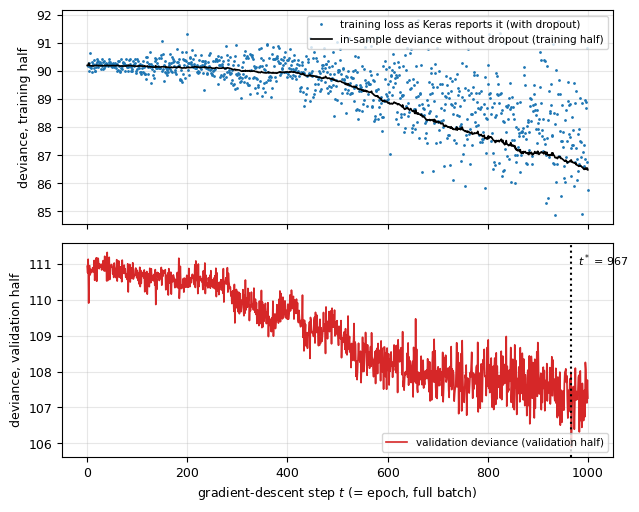
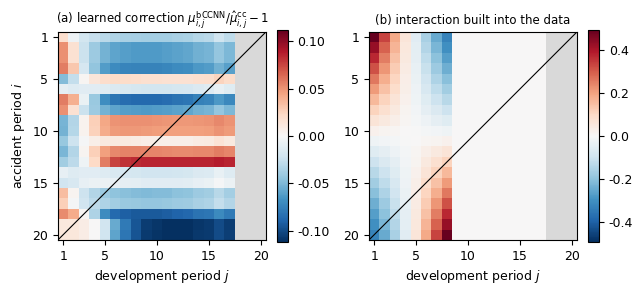
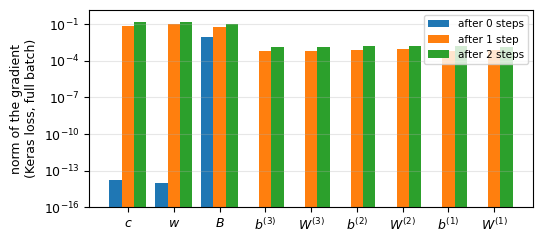

Source code (Python) for these figures, in order:
"""Numerical check of the bCCNN explainers (numpy only, no Keras).

Replicates, on a synthetic 20 x 20 triangle:
  * the ccODP fit of R/fit ODP GLM (IWLS), its chain-ladder equivalence,
    score equations, scale property and dispersion estimates;
  * the bCCNN of R/nn_models.R (bccnn_model): forward pass, start property,
    analytic gradients against finite differences, parameter counts,
    Keras loss <-> deviance identity, RMSprop first step;
  * a toy early-stopping run (train half / validation half) and the refit.
Writes results.json and figures/*.png.
"""
import json, math, os
OUTDIR = os.environ.get('OUTDIR', '.')
os.makedirs(OUTDIR + '/figures', exist_ok=True)
import numpy as np
import matplotlib
matplotlib.use("Agg")
import matplotlib.pyplot as plt

rng = np.random.default_rng(2026)
n = 20
I = np.arange(1, n + 1)[:, None] * np.ones((1, n), int)   # accident period
J = np.ones((n, 1), int) * np.arange(1, n + 1)[None, :]   # development period
OBS = (I + J <= n + 1)                                     # observed cells
FUT = ~OBS
out = {}

# ---------------------------------------------------------------- data ------
# true structure: ccODP plus an interaction the ccODP cannot represent
c_true = math.log(float(os.environ.get('MU11', '60')))                                   # millions
alpha_true = np.concatenate([[0.0], 0.025 * np.arange(1, n) + rng.normal(0, 0.03, n - 1)])
beta_true = np.concatenate([[0.0], -0.33 * np.arange(1, n) + rng.normal(0, 0.05, n - 1)])
gamma = float(os.environ.get('GAMMA', '0.012'))
inter = gamma * (I - 10.5) * (J - 4.5) * (J <= int(os.environ.get('JCUT', '8')))         # interaction term
log_mu_true = c_true + alpha_true[I - 1] + beta_true[J - 1] + inter
mu_true = np.exp(log_mu_true)
phi_true = float(os.environ.get('PHI', '0.4'))
def odp_draw(m):                                          # Y = phi * Poisson(m / phi)
    return phi_true * rng.poisson(m / phi_true)
y_half1 = odp_draw(mu_true / 2)                           # two independent halves
y_half2 = odp_draw(mu_true / 2)
y_full = y_half1 + y_half2
out["data"] = dict(n=n, c_true=c_true, phi_true=phi_true, gamma=gamma,
                   total_observed=float(y_full[OBS].sum()),
                   true_reserve=float(y_full[FUT].sum()))

# ---------------------------------------------------------------- ccODP -----
def design(cells):
    """treatment contrasts: intercept, origin 2..n, dev 2..n (n_par = 2n - 1)"""
    i = I[cells]; j = J[cells]
    X = np.zeros((cells.sum(), 2 * n - 1))
    X[:, 0] = 1.0
    for r in range(len(i)):
        if i[r] > 1: X[r, i[r] - 1] = 1.0
        if j[r] > 1: X[r, n - 1 + j[r] - 1] = 1.0
    return X

def fit_odp(y, cells=None, tol=1e-10, maxit=100):
    if cells is None: cells = OBS
    X = design(cells); yy = y[cells]
    b = np.zeros(X.shape[1]); b[0] = math.log(max(yy.mean(), 1e-12))
    for it in range(maxit):
        eta = X @ b; mu = np.exp(eta)
        z = eta + (yy - mu) / mu
        W = mu
        XtW = X.T * W
        b_new = np.linalg.solve(XtW @ X, XtW @ z)
        if np.max(np.abs(b_new - b)) < tol * (1 + np.max(np.abs(b))):
            b = b_new; break
        b = b_new
    c0 = b[0]; alpha = np.concatenate([[0.0], b[1:n]]); beta = np.concatenate([[0.0], b[n:]])
    mu = np.exp(c0 + alpha[:, None] + beta[None, :])
    ym = np.where(cells, y, np.nan)
    dev = poisson_deviance(ym, mu)
    n_obs = int(cells.sum()); n_par = 2 * n - 1
    phi_dev = dev / (n_obs - n_par)
    phi_pea = float(np.sum((y[cells] - mu[cells]) ** 2 / mu[cells]) / (n_obs - n_par))
    return dict(c=c0, alpha=alpha, beta=beta, mu=mu, y=np.where(OBS, y, np.nan),
                cells=cells, deviance=dev, phi=phi_dev, phi_pearson=phi_pea,
                n_obs=n_obs, n_par=n_par, iterations=it + 1,
                reserve=float(mu[FUT].sum()), reserve_o=mu.copy() * FUT)

def poisson_deviance(y, mu):
    ok = ~np.isnan(y); y = y[ok]; mu = mu[ok]
    return float(2 * np.sum(mu - y + np.where(y > 0, y * np.log(np.where(y > 0, y, 1) / mu), 0)))

def chain_ladder_reserve(y):
    C = np.cumsum(np.where(OBS, y, 0), axis=1)
    f = np.zeros(n)
    for j in range(1, n):                                  # factor from column j to j+1 (0-based)
        rows = np.arange(n - j)
        f[j] = C[rows, j].sum() / C[rows, j - 1].sum()
    full = C.copy()
    for i in range(n):
        last = n - 1 - i                                   # last observed column of row i
        for j in range(last + 1, n):
            full[i, j] = full[i, j - 1] * f[j]
    latest = C[np.arange(n), n - 1 - np.arange(n)]
    return float((full[:, n - 1] - latest).sum()), f

odp = fit_odp(y_full)
cl_res, cl_f = chain_ladder_reserve(y_full)
score_rows = np.array([np.sum((odp["mu"] - y_full)[i, :][OBS[i, :]]) for i in range(n)])
score_cols = np.array([np.sum((odp["mu"] - y_full)[:, j][OBS[:, j]]) for j in range(n)])
# scale property
u = 1000.0
odp_u = fit_odp(y_full / u)
# cumulative development factors of the ccODP mean square are the same in every row
def cum_dev_factors(mu):
    C = np.cumsum(mu, axis=1)
    return C[:, 1:] / C[:, [0]]
g_odp = cum_dev_factors(odp["mu"])
out["ccodp"] = dict(
    iterations=odp["iterations"], c=odp["c"], deviance=odp["deviance"],
    phi_deviance=odp["phi"], phi_pearson=odp["phi_pearson"], n_obs=odp["n_obs"], n_par=odp["n_par"],
    reserve=odp["reserve"], chain_ladder_reserve=cl_res,
    rel_diff_reserve_vs_cl=abs(odp["reserve"] / cl_res - 1),
    max_abs_row_score=float(np.max(np.abs(score_rows))), max_abs_col_score=float(np.max(np.abs(score_cols))),
    scale_c_shift=odp_u["c"] - odp["c"], scale_log_u=-math.log(u),
    scale_max_abs_diff_alpha=float(np.max(np.abs(odp_u["alpha"] - odp["alpha"]))),
    scale_max_abs_diff_beta=float(np.max(np.abs(odp_u["beta"] - odp["beta"]))),
    scale_reserve_times_u=odp_u["reserve"] * u,
    cum_dev_factor_row_spread=float(np.max(g_odp.max(0) - g_odp.min(0))),
    cl_factors_from_cum_mu=[float(v) for v in (np.cumsum(odp["mu"], 1)[0, 1:] / np.cumsum(odp["mu"], 1)[0, :-1])[:5]],
    cl_factors_data=[float(v) for v in cl_f[1:6]],
    true_reserve=out["data"]["true_reserve"], bias_cl=odp["reserve"] - out["data"]["true_reserve"],
)

# ---------------------------------------------------------------- bCCNN -----
q = (20, 15, 10); p_drop = 0.1
def glorot(fan_in, fan_out, rng):
    lim = math.sqrt(6.0 / (fan_in + fan_out))
    return rng.uniform(-lim, lim, size=(fan_in, fan_out))

def init_params(odp, seed):
    r = np.random.default_rng(seed)
    P = dict(W1=glorot(2, q[0], r), b1=np.zeros(q[0]),
             W2=glorot(q[0], q[1], r), b2=np.zeros(q[1]),
             W3=glorot(q[1], q[2], r), b3=np.zeros(q[2]),
             B=np.zeros(q[2]), w=np.array(1.0), c=np.array(float(odp["c"])))
    return P

def forward(P, alpha, beta, cells, masks=None):
    i = I[cells] - 1; j = J[cells] - 1
    z0 = np.stack([alpha[i], beta[j]], 1)                  # (N, 2)
    cc0 = alpha[i] + beta[j]
    z1 = np.tanh(P["b1"] + z0 @ P["W1"]);  z1d = z1 if masks is None else z1 * masks[0]
    z2 = np.tanh(P["b2"] + z1d @ P["W2"]); z2d = z2 if masks is None else z2 * masks[1]
    z3 = np.tanh(P["b3"] + z2d @ P["W3"]); z3d = z3 if masks is None else z3 * masks[2]
    a = P["w"] * cc0 + P["c"] + z3d @ P["B"]
    mu = np.exp(a)
    return dict(z0=z0, cc0=cc0, z1=z1, z1d=z1d, z2=z2, z2d=z2d, z3=z3, z3d=z3d, a=a, mu=mu)

def backward(P, F, delta, masks=None):
    """delta = dLoss/da per cell. Returns gradient dict."""
    G = {}
    G["c"] = delta.sum(); G["w"] = (delta * F["cc0"]).sum(); G["B"] = F["z3d"].T @ delta
    g3 = np.outer(delta, P["B"])
    if masks is not None: g3 = g3 * masks[2]
    g3 = g3 * (1 - F["z3"] ** 2)
    G["W3"] = F["z2d"].T @ g3; G["b3"] = g3.sum(0)
    g2 = g3 @ P["W3"].T
    if masks is not None: g2 = g2 * masks[1]
    g2 = g2 * (1 - F["z2"] ** 2)
    G["W2"] = F["z1d"].T @ g2; G["b2"] = g2.sum(0)
    g1 = g2 @ P["W2"].T
    if masks is not None: g1 = g1 * masks[0]
    g1 = g1 * (1 - F["z1"] ** 2)
    G["W1"] = F["z0"].T @ g1; G["b1"] = g1.sum(0)
    return G

def deviance_on(P, odp, y, cells):
    F = forward(P, odp["alpha"], odp["beta"], cells)
    yy = y[cells]
    return float(2 * np.sum(F["mu"] - yy + np.where(yy > 0, yy * np.log(np.where(yy > 0, yy, 1) / F["mu"]), 0)))

def mu_square(P, odp):
    F = forward(P, odp["alpha"], odp["beta"], np.ones((n, n), bool))
    return F["mu"].reshape(n, n)

n_par_hidden = (2 + 1) * q[0] + (q[0] + 1) * q[1] + (q[1] + 1) * q[2]
n_par_out = (1 + q[2]) + 1
P0 = init_params(odp, seed=2026)
mu0 = mu_square(P0, odp)
out["bccnn"] = dict(
    hidden_params=n_par_hidden, output_params=n_par_out, trainable=n_par_hidden + n_par_out,
    embedding_params=2 * n, total=n_par_hidden + n_par_out + 2 * n,
    start_max_rel_diff_mu=float(np.max(np.abs(mu0 / odp["mu"] - 1))),
    start_reserve=float(mu0[FUT].sum()), odp_reserve=odp["reserve"],
    start_deviance=deviance_on(P0, odp, y_full, OBS), odp_deviance=odp["deviance"],
)

# gradients of the deviance at the start and at a random point, vs finite differences
def grad_dev(P, odp, y, cells):
    F = forward(P, odp["alpha"], odp["beta"], cells)
    delta = 2 * (F["mu"] - y[cells])
    return backward(P, F, delta)

def fd_check(P, odp, y, cells, h=1e-6, rng=None):
    G = grad_dev(P, odp, y, cells)
    res = {}
    for k in P:
        arr = np.atleast_1d(P[k]).astype(float)
        idx = [tuple(x) for x in np.argwhere(np.ones_like(arr, dtype=bool))]
        if rng is not None and len(idx) > 12:
            idx = [idx[t] for t in rng.choice(len(idx), 12, replace=False)]
        max_abs_err = 0.0; max_rel_err = 0.0; max_g = 0.0
        for ix in idx:
            Pp = {kk: np.array(v, dtype=float) for kk, v in P.items()}
            Pm = {kk: np.array(v, dtype=float) for kk, v in P.items()}
            ap = np.atleast_1d(Pp[k]); am = np.atleast_1d(Pm[k])
            ap[ix] += h; am[ix] -= h
            Pp[k] = ap.reshape(np.shape(P[k])); Pm[k] = am.reshape(np.shape(P[k]))
            fd = (deviance_on(Pp, odp, y, cells) - deviance_on(Pm, odp, y, cells)) / (2 * h)
            an = np.atleast_1d(G[k])[ix]
            max_abs_err = max(max_abs_err, abs(fd - an)); max_g = max(max_g, abs(an))
            max_rel_err = max(max_rel_err, abs(fd - an) / max(1e-8, abs(an)) if abs(an) > 1e-6 else abs(fd - an))
        res[k] = dict(max_abs_grad=float(np.max(np.abs(G[k]))), max_abs_err=max_abs_err, max_rel_err=max_rel_err)
    return res, G

fd_start, G0 = fd_check(P0, odp, y_full, OBS, rng=np.random.default_rng(1))
out["gradient_at_start"] = {k: dict(max_abs_grad=v["max_abs_grad"], fd_max_abs_err=v["max_abs_err"]) for k, v in fd_start.items()}
P1 = {k: np.array(v, dtype=float) for k, v in P0.items()}
P1["B"] = np.random.default_rng(7).normal(0, 0.3, q[2]); P1["w"] = np.array(0.9); P1["c"] = P0["c"] + 0.2
fd_rand, G1 = fd_check(P1, odp, y_full, OBS, rng=np.random.default_rng(2))
out["gradient_at_random_point"] = {k: dict(max_abs_grad=v["max_abs_grad"], fd_max_rel_err=v["max_rel_err"]) for k, v in fd_rand.items()}

# Keras "poisson" loss <-> deviance identity
def keras_poisson(mu, y):
    return float(np.mean(mu - y * np.log(mu + 1e-7)))           # Keras adds epsilon inside the log
F0 = forward(P0, odp["alpha"], odp["beta"], OBS)
yy = y_full[OBS]; N = yy.size
L_keras = float(np.mean(F0["mu"] - yy * np.log(F0["mu"])))
dev_from_keras = 2 * N * L_keras + 2 * np.sum(np.where(yy > 0, yy * np.log(np.where(yy > 0, yy, 1)), 0) - yy)
out["keras_identity"] = dict(N=int(N), L_keras=L_keras, deviance_from_identity=float(dev_from_keras),
                             deviance_direct=deviance_on(P0, odp, y_full, OBS),
                             keras_epsilon_effect=abs(keras_poisson(F0["mu"], yy) - L_keras))

# ---------------------------------------------------------------- RMSprop ---
lr, rho, eps = 0.001, 0.9, 1e-7
def rmsprop_run(P, odp, y, cells, steps, seed, dropout=True, track=None):
    """full batch; Keras loss = mean(mu - y log mu); Keras RMSprop; inverted dropout.
    Records, after every step, the deviance without dropout on the training cells
    and on each matrix in `track` (NA outside), plus Keras's reported loss as a
    deviance (train_dropout). Epoch 0 = start."""
    r = np.random.default_rng(seed)
    P = {k: np.array(v, dtype=float) for k, v in P.items()}
    V = {k: np.zeros_like(np.atleast_1d(v)) for k, v in P.items()}
    yy = y[cells]; N = yy.size
    hist = []; mu_path = []
    def record(step, loss):
        musq = mu_square(P, odp); mu_path.append(musq)
        row = dict(epoch=step, train=poisson_deviance(np.where(cells, y, np.nan), musq),
                   train_dropout=(2 * N * loss + 2 * np.sum(np.where(yy > 0, yy * np.log(np.where(yy > 0, yy, 1)), 0) - yy)) if loss is not None else np.nan)
        for name, t in (track or {}).items():
            row[name] = poisson_deviance(t, musq); row[name + "_pred"] = float(np.nansum(np.where(~np.isnan(t), musq, 0)))
        hist.append(row)
    record(0, None)
    first_update = None
    for s in range(1, steps + 1):
        masks = None
        if dropout:
            masks = [r.binomial(1, 1 - p_drop, size=(N, qq)) / (1 - p_drop) for qq in q]
        F = forward(P, odp["alpha"], odp["beta"], cells, masks)
        loss = float(np.mean(F["mu"] - yy * np.log(F["mu"])))   # computed before the update
        delta = (F["mu"] - yy) / N
        G = backward(P, F, delta, masks)
        upd = {}
        for k in P:
            g = np.atleast_1d(G[k]).astype(float)
            V[k] = rho * V[k] + (1 - rho) * g * g
            step_k = lr * g / (np.sqrt(V[k]) + eps)
            upd[k] = step_k
            P[k] = (np.atleast_1d(P[k]) - step_k).reshape(np.shape(P[k]))
        if s == 1: first_update = {k: float(np.max(np.abs(v))) for k, v in upd.items()}
        record(s, loss)
    return P, hist, mu_path, first_update

# first steps from the start, no dropout, on the full triangle
P_a, hist_a, _, first_upd = rmsprop_run(P0, odp, y_full, OBS, steps=3, seed=1, dropout=False)
out["rmsprop_first_step"] = dict(theory=lr / math.sqrt(1 - rho), max_abs_update_by_group=first_upd,
                                 deviance_steps_0_to_3=[h["train"] for h in hist_a])

# ---------------------------------------------------------------- toy early stopping (claims split) ---
odp_tr = fit_odp(y_half1)
vali = np.where(OBS, y_half2, np.nan)
P_tr = init_params(odp_tr, seed=2026)
max_epochs = int(os.environ.get('MAXEP', '1000'))
P_end, hist, mu_path, _ = rmsprop_run(P_tr, odp_tr, y_half1, OBS, steps=max_epochs, seed=2026, dropout=True, track=dict(vali=vali))
vali_curve = np.array([h["vali"] for h in hist]); train_curve = np.array([h["train"] for h in hist])
best = int(np.argmin(vali_curve))
def loss_decrease(hist, step, window=10):
    at = lambda col, e: hist[e][col]
    w = min(window, step); near = [h["train_dropout"] for h in hist if step + 1 - w <= h["epoch"] <= step + 1 + w]
    return dict(train=1 - at("train", step) / at("train", 0), vali=1 - at("vali", step) / at("vali", 0),
                train_dropout=0.0 if step == 0 else 1 - np.mean(near) / at("train_dropout", 1))
dec = loss_decrease(hist, best)
out["toy_claims_split"] = dict(max_epochs=max_epochs, best_epoch=best, vali_start=float(vali_curve[0]), vali_best=float(vali_curve[best]),
                               train_start=float(train_curve[0]), train_at_best=float(train_curve[best]), train_end=float(train_curve[-1]),
                               vali_end=float(vali_curve[-1]), decrease=dec,
                               c_train_half=odp_tr["c"], c_full=odp["c"], log2=math.log(2),
                               max_abs_diff_alpha_halves=float(np.max(np.abs(odp_tr["alpha"] - odp["alpha"]))),
                               max_abs_diff_beta_halves=float(np.max(np.abs(odp_tr["beta"] - odp["beta"]))))
# refit on the full triangle for `best` steps from the full ccODP start
P_f, hist_f, mu_path_f, _ = rmsprop_run(P0, odp, y_full, OBS, steps=best, seed=2026, dropout=True,
                                      track=dict(truth=np.where(FUT, y_full, np.nan)))
mu_nn = mu_path_f[-1]
phi_nn = odp["phi"] * (1 - max(0.0, dec["vali"]))
out["toy_refit"] = dict(steps=best, reserve_bccnn=float(mu_nn[FUT].sum()), reserve_cl=odp["reserve"], true=out["data"]["true_reserve"],
                        bias_bccnn=float(mu_nn[FUT].sum() - out["data"]["true_reserve"]), bias_cl=odp["reserve"] - out["data"]["true_reserve"],
                        in_sample_dev_cl=odp["deviance"], in_sample_dev_bccnn=hist_f[-1]["train"],
                        oos_dev_cl=poisson_deviance(np.where(FUT, y_full, np.nan), odp["mu"]), oos_dev_bccnn=hist_f[-1]["truth"],
                        phi_cl=odp["phi"], phi_bccnn=phi_nn,
                        cum_dev_factor_row_spread_bccnn=float(np.max(cum_dev_factors(mu_nn).max(0) - cum_dev_factors(mu_nn).min(0))))


# ---------------------------------------------------------------- distance from the start, process variance, bootstrap ---
dist = {k: float(np.max(np.abs(np.atleast_1d(P_f[k]) - np.atleast_1d(P0[k])))) for k in P0}
out["distance_from_start"] = dict(steps=best, bound=lr / math.sqrt(1 - rho) * best, max_abs_by_group=dist,
                                  max_abs_overall=max(dist.values()),
                                  max_abs_correction_log_scale=float(np.max(np.abs(np.log(mu_nn / odp["mu"]))[:, np.where(OBS, y_full, 0).sum(0) > 0])),
                                  max_abs_correction_log_scale_lower_triangle=float(np.max(np.abs(np.log(mu_nn / odp["mu"]))[FUT & (np.where(OBS, y_full, 0).sum(0) > 0)[None, :].repeat(n, 0)])))
pv_cl = odp["phi"] * odp["reserve"]; pv_nn = phi_nn * float(mu_nn[FUT].sum())
out["process_variance"] = dict(cl=pv_cl, cl_sd=math.sqrt(pv_cl), bccnn=pv_nn, bccnn_sd=math.sqrt(pv_nn))
BOOT = int(os.environ.get("BOOT", "0"))
if BOOT > 0:
    rb = np.random.default_rng(99)
    res_cl = []; res_nn = []
    for b in range(BOOT):
        ystar = np.where(OBS, odp["phi"] * rb.poisson(np.where(OBS, odp["mu"], 0) / odp["phi"]), np.nan)   # ODP(mu_cc, phi) on the upper triangle
        odp_b = fit_odp(np.where(OBS, ystar, 0))
        P_b = init_params(odp_b, seed=2026)
        _, _, path_b, _ = rmsprop_run(P_b, odp_b, np.where(OBS, ystar, 0), OBS, steps=best, seed=2026, dropout=True)
        res_cl.append(odp_b["reserve"]); res_nn.append(float(path_b[-1][FUT].sum()))
    res_cl = np.array(res_cl); res_nn = np.array(res_nn)
    out["bootstrap"] = dict(B=BOOT, generating_model="ccODP(mu_cc, phi_D)", steps=best,
                            cl_mean=float(res_cl.mean()), cl_sd=float(res_cl.std(ddof=1)),
                            bccnn_mean=float(res_nn.mean()), bccnn_sd=float(res_nn.std(ddof=1)),
                            corr=float(np.corrcoef(res_cl, res_nn)[0, 1]),
                            msep_cl=pv_cl + float(res_cl.var(ddof=1)), msep_bccnn=pv_nn + float(res_nn.var(ddof=1)),
                            rmsep_cl=math.sqrt(pv_cl + float(res_cl.var(ddof=1))), rmsep_bccnn=math.sqrt(pv_nn + float(res_nn.var(ddof=1))))
# seed study of the refit
SEEDS = int(os.environ.get("SEEDS", "0"))
if SEEDS > 0:
    rs = []
    for sd in range(1, SEEDS + 1):
        P_s = init_params(odp, seed=sd)
        _, _, path_s, _ = rmsprop_run(P_s, odp, y_full, OBS, steps=best, seed=sd, dropout=True)
        rs.append(float(path_s[-1][FUT].sum()))
    rs = np.array(rs)
    out["seed_study"] = dict(K=SEEDS, steps=best, mean=float(rs.mean()), sd=float(rs.std(ddof=1)), min=float(rs.min()), max=float(rs.max()),
                             nagging=float(rs.mean()), reserves=[float(v) for v in rs])

# ---------------------------------------------------------------- figures ---
plt.rcParams.update({"font.size": 9, "font.family": "Caladea", "mathtext.fontset": "custom", "mathtext.rm": "Caladea", "mathtext.it": "Caladea:italic", "mathtext.bf": "Caladea:bold", "axes.titlesize": 9, "legend.fontsize": 8, "savefig.dpi": 300})
fig, ax = plt.subplots(2, 1, figsize=(6.5, 5.2), sharex=True)
ep = np.arange(max_epochs + 1)
ax[0].plot(ep, [h["train_dropout"] for h in hist], ".", ms=2, color="tab:blue", label="training loss as Keras reports it (with dropout)")
ax[0].plot(ep, train_curve, "-", lw=1.2, color="black", label="in-sample deviance without dropout (training half)")
ax[0].set_ylabel("deviance, training half"); ax[0].legend(loc="upper right", fontsize=7.5)
ax[1].plot(ep, vali_curve, "-", lw=1.2, color="tab:red", label="validation deviance (validation half)")
ax[1].axvline(best, ls=":", color="black"); ax[1].text(best, vali_curve.max(), f"  $t^*$ = {best}", fontsize=8, va="top", ha="left")
ax[1].set_xlabel("gradient-descent step $t$ (= epoch, full batch)"); ax[1].set_ylabel("deviance, validation half"); ax[1].legend(loc="lower right", fontsize=7.5)
for a in ax: a.grid(alpha=0.3)
fig.tight_layout(); fig.savefig(OUTDIR + "/figures/toy_early_stopping.png"); plt.close(fig)

# relative difference heatmap of the toy refit, and the true interaction
fig, ax = plt.subplots(1, 2, figsize=(6.5, 3.0))
rel = mu_nn / odp["mu"] - 1
zero_dev = (np.where(OBS, y_full, 0).sum(0) == 0)          # development periods without payments: effect -inf, ratio meaningless
rel[:, zero_dev] = np.nan
vmax = np.nanmax(np.abs(rel))
cmap = matplotlib.colormaps["RdBu_r"].copy(); cmap.set_bad("#d9d9d9")
out["toy_refit"]["zero_dev_periods"] = [int(j + 1) for j in np.where(zero_dev)[0]]
im = ax[0].imshow(rel, cmap=cmap, vmin=-vmax, vmax=vmax, origin="upper", extent=(0.5, n + .5, n + .5, 0.5))
ax[0].plot([0.5, n + .5], [n + .5, 0.5], color="black", lw=0.8)
ax[0].set_title(r"(a) learned correction $\mu^{\mathrm{bCCNN}}_{i,j}/\hat\mu^{\mathrm{cc}}_{i,j}-1$", fontsize=8.5); ax[0].set_xlabel("development period $j$"); ax[0].set_ylabel("accident period $i$")
plt.colorbar(im, ax=ax[0], fraction=0.046)
true_rel = np.exp(inter) * np.exp(odp["c"] + odp["alpha"][:, None] + odp["beta"][None, :]) / odp["mu"] - 1
true_rel = np.exp(inter) - 1                                 # the interaction built into the toy, free of estimation noise
true_rel[:, zero_dev] = np.nan
vmax2 = np.nanmax(np.abs(true_rel))
im2 = ax[1].imshow(true_rel, cmap=cmap, vmin=-vmax2, vmax=vmax2, origin="upper", extent=(0.5, n + .5, n + .5, 0.5))
ax[1].plot([0.5, n + .5], [n + .5, 0.5], color="black", lw=0.8)
ax[1].set_title("(b) interaction built into the data", fontsize=8.5); ax[1].set_xlabel("development period $j$")
plt.colorbar(im2, ax=ax[1], fraction=0.046)
for a_ in ax: a_.set_xticks([1, 5, 10, 15, 20]); a_.set_yticks([1, 5, 10, 15, 20])
fig.tight_layout(); fig.savefig(OUTDIR + "/figures/toy_relative_difference.png"); plt.close(fig)

# gradient norms by parameter group at the start, after 1 and after 2 steps (no dropout)
groups = ["c", "w", "B", "b3", "W3", "b2", "W2", "b1", "W1"]
norms = []
Pg = {k: np.array(v, dtype=float) for k, v in P0.items()}
Vg = {k: np.zeros_like(np.atleast_1d(v)) for k, v in Pg.items()}
yy = y_full[OBS]; N = yy.size
for s in range(3):
    F = forward(Pg, odp["alpha"], odp["beta"], OBS)
    G = backward(Pg, F, (F["mu"] - yy) / N)
    norms.append([float(np.linalg.norm(np.atleast_1d(G[k]))) for k in groups])
    for k in Pg:
        g = np.atleast_1d(G[k]).astype(float); Vg[k] = rho * Vg[k] + (1 - rho) * g * g
        Pg[k] = (np.atleast_1d(Pg[k]) - lr * g / (np.sqrt(Vg[k]) + eps)).reshape(np.shape(Pg[k]))
out["gradient_norms_first_steps"] = dict(groups=groups, step0=norms[0], step1=norms[1], step2=norms[2])
fig, ax = plt.subplots(figsize=(5.5, 2.5))
x = np.arange(len(groups)); wdt = 0.27
for s in range(3):
    vals = np.array(norms[s]); vals = np.where(vals > 0, vals, 1e-20)
    ax.bar(x + (s - 1) * wdt, vals, wdt, label=f"after {s} step{'s' if s != 1 else ''}")
ax.set_yscale("log"); ax.set_ylim(1e-16, None); ax.set_xticks(x); ax.set_xticklabels([f"${g}$" if len(g) == 1 else f"${g[0]}^{{({g[1]})}}$" for g in groups])
ax.set_ylabel("norm of the gradient\n(Keras loss, full batch)"); ax.legend(fontsize=7.5); ax.grid(alpha=0.3, axis="y")
fig.tight_layout(); fig.savefig(OUTDIR + "/figures/gradient_norms_first_steps.png"); plt.close(fig)

def conv(o):
    if isinstance(o, dict): return {k: conv(v) for k, v in o.items()}
    if isinstance(o, (list, tuple)): return [conv(v) for v in o]
    if isinstance(o, (np.floating, np.integer)): return o.item()
    if isinstance(o, np.ndarray): return o.tolist()
    return o
json.dump(conv(out), open(OUTDIR + "/results.json", "w"), indent=1)
print(json.dumps(conv(out), indent=1))
